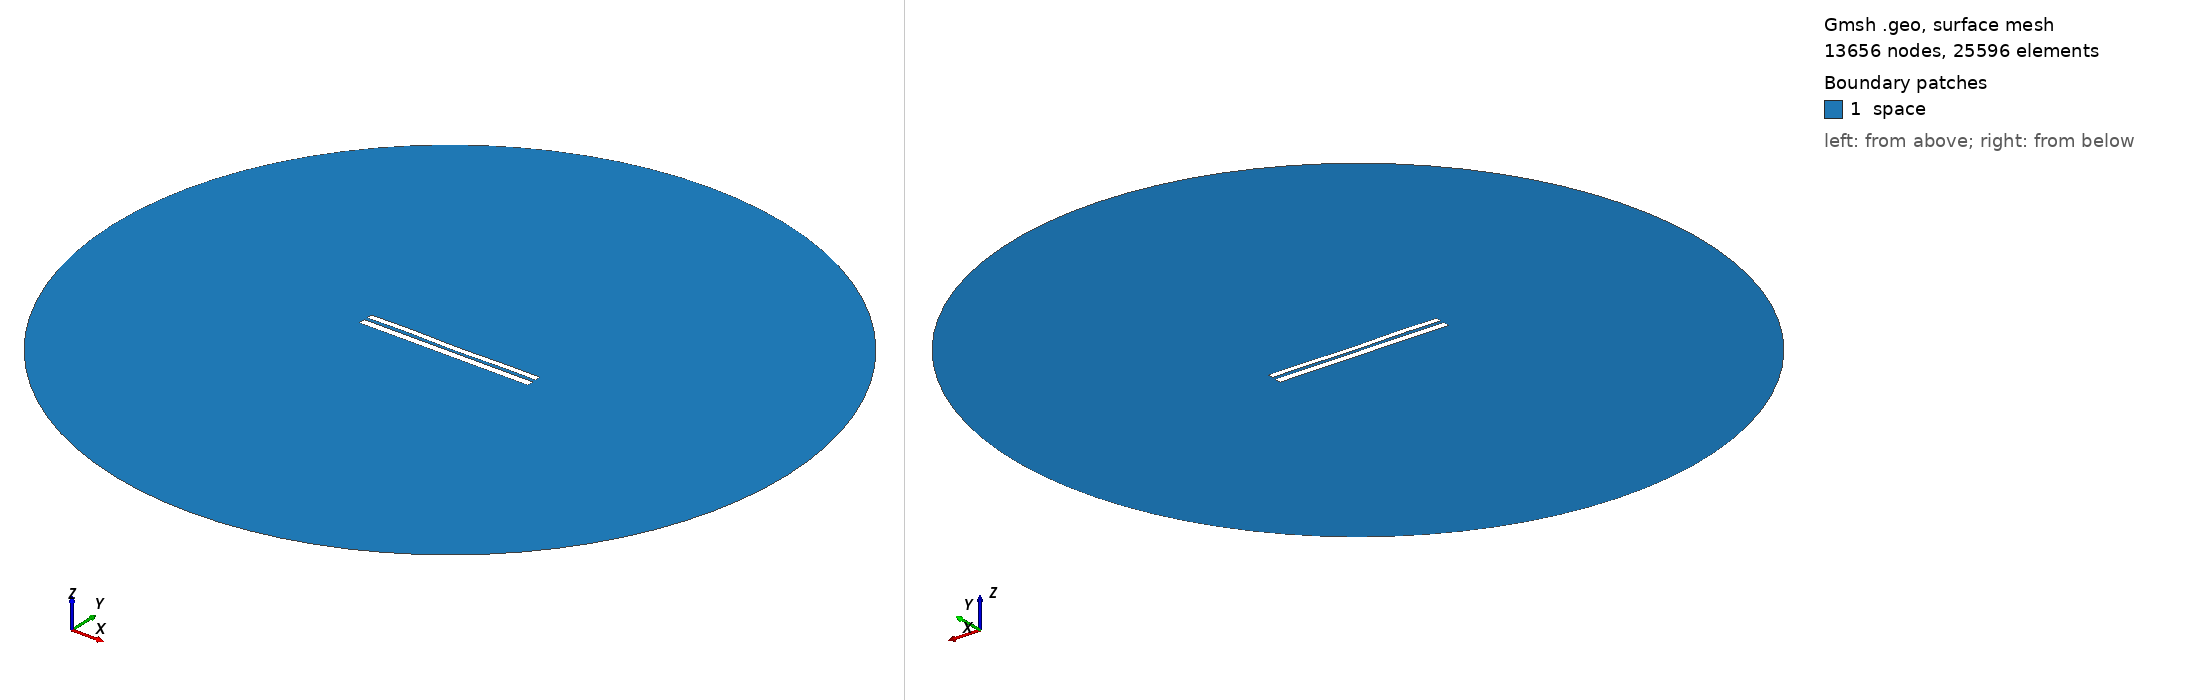

Gmsh geometry script, surface-meshed: 13656 nodes, 25596 surface elements. Boundary patches (legend numbers): 1 space. Left view from above one corner, right view from below the opposite corner. Legend entries are the model's physical surfaces. The drawing asked Gmsh for element sizes between 1% and 20% of the model's largest extent; the script's own settings can give other sizes.

=== 7170.geo (drawn) ===
//---------------------------------------
// Geometry kernel
//---------------------------------------

SetFactory("OpenCASCADE");



//---------------------------------------
// Parameters of the geometry
//---------------------------------------

// Overetch of the upper plate
overetch = 0.25;

// Distance between the plates
distance = 1.75;

// Discretization over the x axis (for the deformation)
nx = 50; 

// Length of the plate
L = 100 - overetch; 

// Number of modes
n = 4; 

// 1st mode coefficient
coeff(1) = 0.0;
beta(1) = 0.596864 * 3.1415926535 / L;

// 2nd mode coefficient
coeff(2) = -0.075;
beta(2) = 1.49418 * 3.1415926535 / L;

// 3rd mode coefficient
coeff(3) = 0.07499999999999998;
beta(3) = 2.50025 * 3.1415926535 / L;

// 4th mode coefficient
coeff(4) = 0.15;
beta(4) = 3.49999 * 3.1415926535 / L;



//---------------------------------------
// Upper plate (deformed rectangle)
//---------------------------------------

// Coordiantes of the upper plate
xmin = -50;
xmax = 50 - overetch;

// Height of the upper plate
yheight = 4 - 2 * overetch;

// Indexes of the points
UpperID[] = {};
LowerID[] = {};
LeftID[] = {};
RightID[] = {};

// Point index
p = 1;

// Horizontal edges
For i In {1:nx}
    x = xmin + (i-1)*(xmax - xmin)/(nx-1);

    y_bottom = distance / 2 + overetch;
    For j In {1:n}
        C = (Cosh(beta(j)*L) + Cos(beta(j)*L)) / (Sinh(beta(j)*L) + Sin(beta(j)*L));
        y_bottom  = y_bottom + coeff(j) * (Cosh(beta(j)*(x+50)) - Cos(beta(j)*(x+50)) - C * (Sinh(beta(j)*(x+50)) - Sin(beta(j)*(x+50))));
    EndFor

    y_top = y_bottom + yheight;

    Point(p) = {x, y_top, 0, 1.0};
    UpperID[i] = p;
    p = p + 1;

    Point(p) = {x, y_bottom, 0, 1.0};
    LowerID[i] = p;
    p = p + 1;
EndFor

// Create point lists
UpperPts[] = {}; LowerPts[] = {};
For i In {1:nx}
  UpperPts[] += {UpperID[i]};
  LowerPts[] += {LowerID[i]};
EndFor

// Build splines
Spline(1) = {UpperPts[]};
Spline(2) = {LowerPts[]};
Line(3) = {LowerPts[nx-1], UpperPts[nx-1]};
Line(4) = {LowerPts[0], UpperPts[0]};

// Build the plane surface
Curve Loop(1) = {2, 3, -1, -4};
Plane Surface(1) = {1};



//---------------------------------------
// Lower plate (rectangle)
//---------------------------------------

// Vertices
Point(1001) = {-50, -1, 0, 1.0};
Point(1002) = { 50, -1, 0, 1.0};
Point(1003) = { 50,  -5, 0, 1.0};
Point(1004) = {-50,  -5, 0, 1.0};

// Edges
Line(5) = {1001, 1002};
Line(6) = {1002, 1003};
Line(7) = {1003, 1004};
Line(8) = {1004, 1001};

// Plane surface
Line Loop(2) = {5, 6, 7, 8};
Plane Surface(2) = {2}; 



//---------------------------------------
// Outer (fictious) boundary
//---------------------------------------

// Points
Point(1005) = {0, 0, 0};       // Center
Point(1006) = {200, 0, 0};     // Start point
Point(1007) = {0, 200, 0};     // 90 degrees
Point(1008) = {-200, 0, 0};    // 180 degrees
Point(1009) = {0, -200, 0};    // 270 degrees

// Circle arcs (each needs start, center, end)
Circle(9) = {1006, 1005, 1007};
Circle(10) = {1007, 1005, 1008};
Circle(11) = {1008, 1005, 1009};
Circle(12) = {1009, 1005, 1006};

// Plane surface for the entire domain
Curve Loop(3) = {9, 10, 11, 12};
Surface(3) = {3};

// Subtract the plates from the whole domain to obtain the actual domain where we want to solve the equations
BooleanDifference{ Surface{3}; Delete; }{ Surface{1}; Surface{2}; Delete; }




//---------------------------------------
// Transfinite Lines/Curves
//---------------------------------------

// Set the number of points on the boundaries
r = 7;

// Plates
Transfinite Curve {1, 2} = 50*r Using Progression 1;
Transfinite Curve {3, 4} = 2*r Using Progression 1;
Transfinite Line {5, 7} = 50*r Using Progression 1;
Transfinite Line {6, 8} = 2*r Using Progression 1;

// Outer boundary
Transfinite Line {9, 10, 11, 12} = 20 Using Progression 1;



//---------------------------------------
// Physical groups
//---------------------------------------                

// Physical curves (boundaries)
Physical Line("force_segment", 10) = {2};
Physical Line("upper_plate", 11) = {1, 3, 4};
Physical Line("lower_plate", 12) = {5, 6, 7, 8};
Physical Line("boundary", 20) = {9, 10, 11, 12};

// Physical Surfaces
Physical Surface("space", 30) = {3};



//---------------------------------------
// 6. Generate the Mesh
//---------------------------------------

// 2D mesh generation
Mesh 2;
